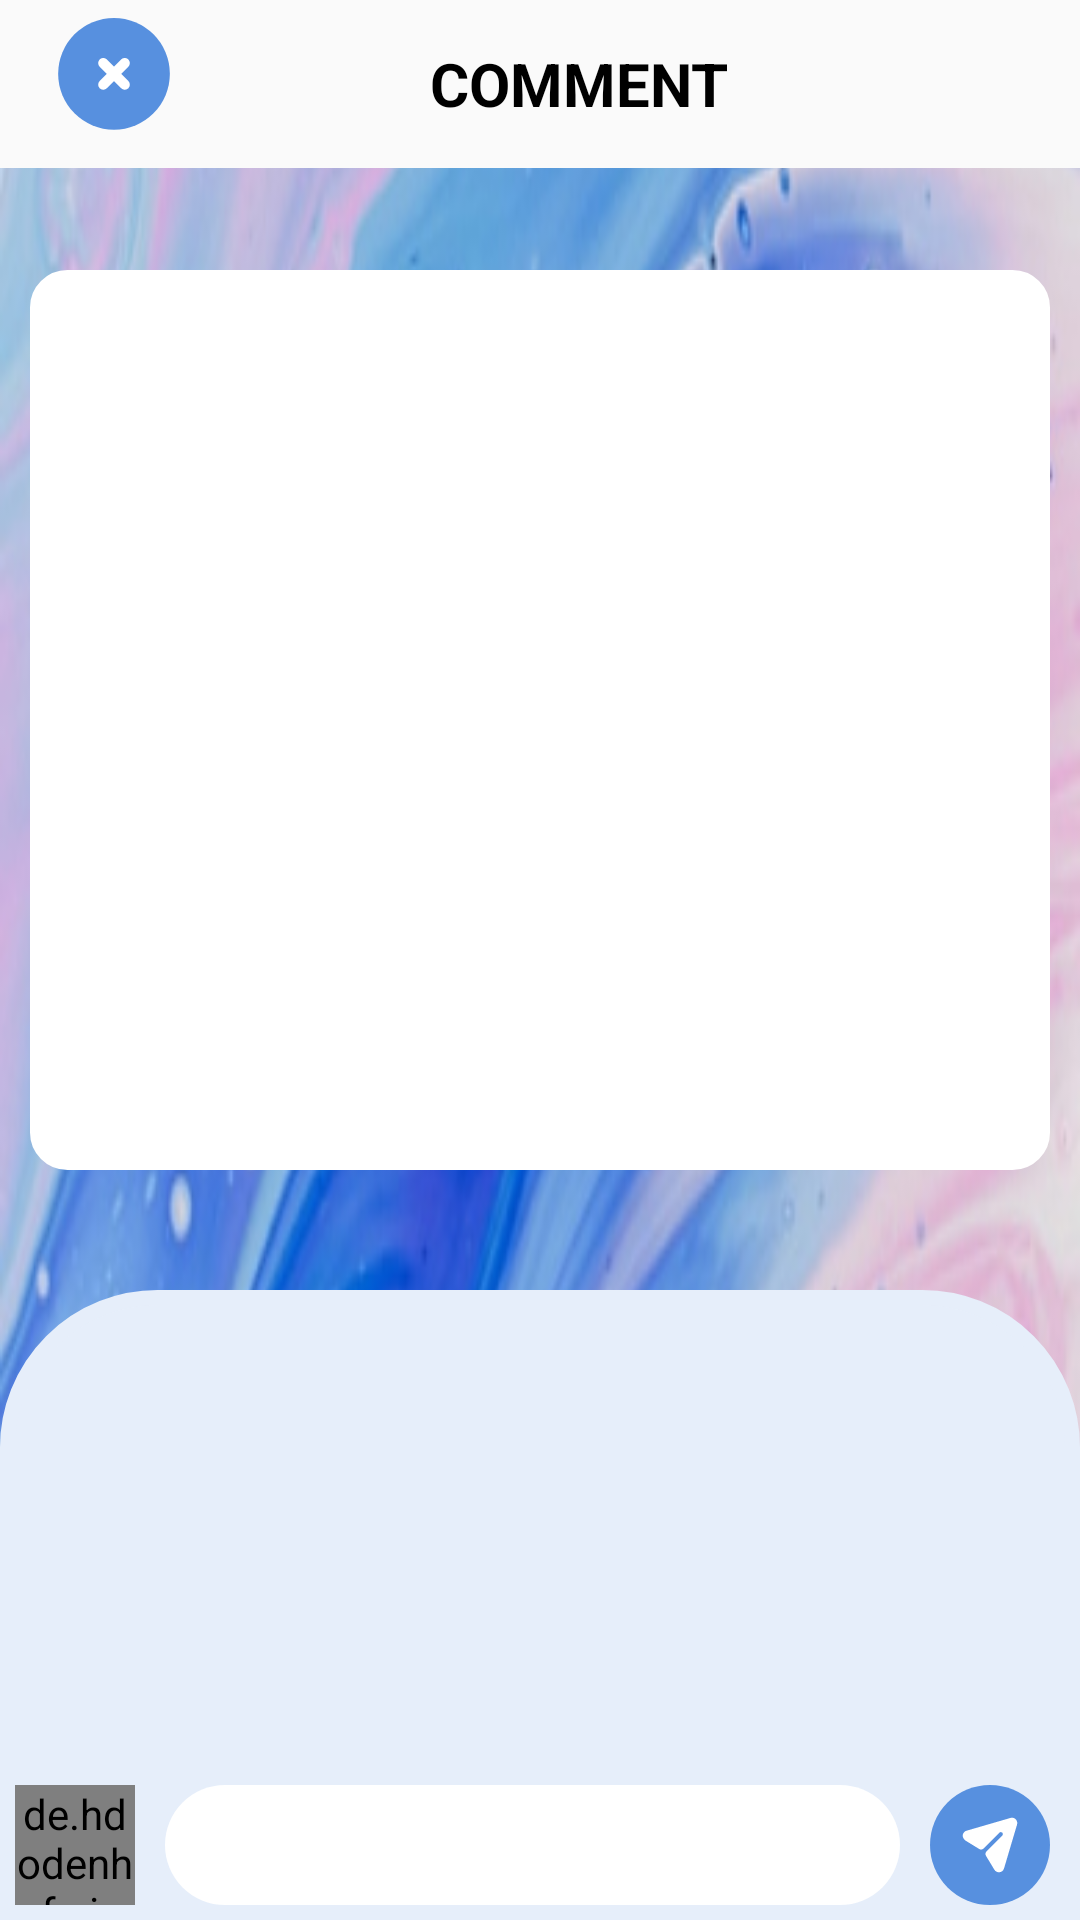

Produce the Android XML layout that renders to this screen, including the resource entries it uses.
<!-- AndroidManifest.xml: application theme Theme.Connekt -->
<!-- res/layout/activity_comment.xml -->
<?xml version="1.0" encoding="utf-8"?>
<RelativeLayout xmlns:android="http://schemas.android.com/apk/res/android"
    xmlns:tools="http://schemas.android.com/tools"
    android:layout_width="match_parent"
    android:layout_height="match_parent"
    android:background="@drawable/cover"
    tools:context=".view.activity.CommentActivity">

    <com.google.android.material.appbar.AppBarLayout
        android:id="@+id/bar"
        android:layout_width="match_parent"
        android:layout_height="wrap_content"
        android:background="?android:attr/windowBackground">

        <androidx.appcompat.widget.Toolbar
            android:id="@+id/toolbar"
            android:layout_width="match_parent"
            android:layout_height="wrap_content"
            android:background="?android:attr/windowBackground">

            <RelativeLayout
                android:layout_width="match_parent"
                android:layout_height="wrap_content">

                <ImageView
                    android:id="@+id/iv_close"
                    android:layout_width="wrap_content"
                    android:layout_height="wrap_content"
                    android:layout_marginRight="30dp"
                    android:src="@drawable/ic_exit1" />

                <TextView
                    android:id="@+id/tv_author"
                    android:layout_width="match_parent"
                    android:layout_height="wrap_content"
                    android:layout_centerVertical="true"
                    android:layout_marginStart="10dp"
                    android:gravity="center"
                    android:text="COMMENT"
                    android:textColor="@color/black"
                    android:textSize="20dp"
                    android:textStyle="bold" />
            </RelativeLayout>
        </androidx.appcompat.widget.Toolbar>
    </com.google.android.material.appbar.AppBarLayout>

    <RelativeLayout
        android:id="@+id/top"
        android:layout_width="match_parent"
        android:layout_height="wrap_content"
        android:layout_below="@id/bar"
        android:layout_alignParentTop="true"
        android:layout_marginTop="40dp">

        <ImageView
            android:id="@+id/iv_image"
            android:layout_width="match_parent"
            android:layout_height="300dp"
            android:layout_marginTop="50dp"
            android:layout_marginLeft="10dp"
            android:layout_marginRight="10dp"
            android:background="@drawable/background_image"
            android:scaleType="fitXY" />
    </RelativeLayout>

    <RelativeLayout
        android:layout_width="match_parent"
        android:layout_height="match_parent"
        android:layout_below="@id/top"
        android:layout_marginTop="40dp"
        android:background="@drawable/background_chat">

        <androidx.recyclerview.widget.RecyclerView
            android:id="@+id/recycler_view"
            android:layout_width="match_parent"
            android:layout_height="wrap_content"
            android:layout_above="@id/bottom" />

        <RelativeLayout
            android:id="@+id/bottom"
            android:layout_width="match_parent"
            android:layout_height="wrap_content"
            android:layout_alignParentBottom="true"
            android:background="@color/blue_1"
            android:padding="5dp">

            <de.hdodenhof.circleimageview.CircleImageView
                android:id="@+id/image_profile"
                android:layout_width="40dp"
                android:layout_height="40dp" />

            <EditText
                android:id="@+id/add_comment"
                android:layout_width="match_parent"
                android:layout_height="40dp"
                android:layout_centerVertical="true"
                android:layout_marginStart="10dp"
                android:layout_marginEnd="10dp"
                android:layout_toLeftOf="@id/post"
                android:layout_toRightOf="@id/image_profile"
                android:background="@drawable/background_edittext"
                android:lineHeight="300dp"
                android:paddingLeft="15dp" />

            <ImageView
                android:id="@+id/post"
                android:layout_width="40dp"
                android:layout_height="40dp"
                android:layout_alignParentEnd="true"
                android:layout_centerVertical="true"
                android:layout_marginEnd="5dp"
                android:src="@drawable/ic_sent" />

        </RelativeLayout>
    </RelativeLayout>
</RelativeLayout>
<!-- resources referenced by this layout -->
<resources>
  <color name="black">#000000</color>
  <color name="blue_1">#E6EEFA</color>
  <!-- drawable background_chat (drawable) -->
  <shape
      xmlns:android="http://schemas.android.com/apk/res/android"
      android:shape="rectangle">
  
      <corners android:topLeftRadius="50dp" android:topRightRadius="50dp" />
      <solid android:color="@color/blue_1" />
      <stroke
          android:width="5dip"
          android:color="@color/blue_1" />
  </shape>
  <!-- drawable background_edittext (drawable) -->
  <?xml version="1.0" encoding="UTF-8"?>
  <shape xmlns:android="http://schemas.android.com/apk/res/android"
      android:shape="rectangle">
      <solid android:color="@color/white" />
  
      <stroke android:color="#FFFFFF"
          android:width="0dp"></stroke>
  
      <corners android:radius="20dp" />
  </shape>
  <!-- drawable background_image (drawable-v24) -->
  <shape
      xmlns:android="http://schemas.android.com/apk/res/android"
      android:shape="rectangle">
  
      <corners android:radius="10dp" />
      <solid android:color="@color/white" />
      <stroke
          android:width="5dip"
          android:color="@color/white" />
  </shape>
  <!-- drawable cover: jpg bitmap (drawable, 97114 bytes) -->
  <!-- drawable ic_exit1 (drawable) -->
  <vector xmlns:android="http://schemas.android.com/apk/res/android"
      android:width="44dp"
      android:height="44dp"
      android:viewportWidth="52"
      android:viewportHeight="52">
      <path
          android:fillColor="#5790DF"
          android:pathData="M26,0L26,0A22,22 0,0 1,48 22L48,22A22,22 0,0 1,26 44L26,44A22,22 0,0 1,4 22L4,22A22,22 0,0 1,26 0z" />
      <path
          android:fillColor="#ffffff"
          android:pathData="M20.3431,24.8284C19.5621,25.6094 19.5621,26.8758 20.3431,27.6568C21.1242,28.4379 22.3905,28.4379 23.1715,27.6568L26,24.8284L28.8284,27.6568C29.6094,28.4379 30.8758,28.4379 31.6568,27.6568C32.4379,26.8758 32.4379,25.6094 31.6568,24.8284L28.8284,22L31.6568,19.1715C32.4379,18.3905 32.4379,17.1242 31.6568,16.3431C30.8758,15.5621 29.6094,15.5621 28.8284,16.3431L26,19.1715L23.1715,16.3431C22.3905,15.5621 21.1242,15.5621 20.3431,16.3431C19.5621,17.1242 19.5621,18.3905 20.3431,19.1715L23.1715,22L20.3431,24.8284Z" />
  </vector>
  <!-- drawable ic_sent (drawable) -->
  <vector xmlns:android="http://schemas.android.com/apk/res/android"
      android:width="44dp"
      android:height="44dp"
      android:viewportWidth="44"
      android:viewportHeight="44">
    <path
        android:pathData="M22,22m-22,0a22,22 0,1 1,44 0a22,22 0,1 1,-44 0"
        android:fillColor="#5790DF"/>
    <path
        android:pathData="M31.4354,12.582C30.9352,12.0686 30.1949,11.8773 29.5046,12.0787L13.408,16.7595C12.6797,16.9619 12.1635,17.5427 12.0244,18.2806C11.8824,19.0315 12.3786,19.9848 13.0268,20.3834L18.0599,23.4768C18.5761,23.7939 19.2424,23.7144 19.6696,23.2835L25.4329,17.4843C25.723,17.1823 26.2032,17.1823 26.4934,17.4843C26.7835,17.7762 26.7835,18.2493 26.4934,18.5513L20.72,24.3516C20.2918,24.7814 20.2118,25.4508 20.5269,25.9702L23.6022,31.0538C23.9623,31.6577 24.5826,32 25.2628,32C25.3429,32 25.4329,32 25.513,31.9899C26.2933,31.8893 26.9135,31.3558 27.1436,30.6008L31.9156,14.5248C32.1257,13.8403 31.9356,13.0954 31.4354,12.582Z"
        android:fillColor="#ffffff"/>
  </vector>
  <style name="Theme.Connekt" parent="Theme.AppCompat.Light.NoActionBar">
          
          <item name="colorPrimary">@color/purple_500</item>
          <item name="colorPrimaryDark">@color/purple_700</item>
          <item name="colorAccent">@color/teal_200</item>
          
      </style>
  <color name="white">#FFFFFFFF</color>
  <color name="purple_500">#FF6200EE</color>
  <color name="purple_700">#FF3700B3</color>
  <color name="teal_200">#FF03DAC5</color>
</resources>
